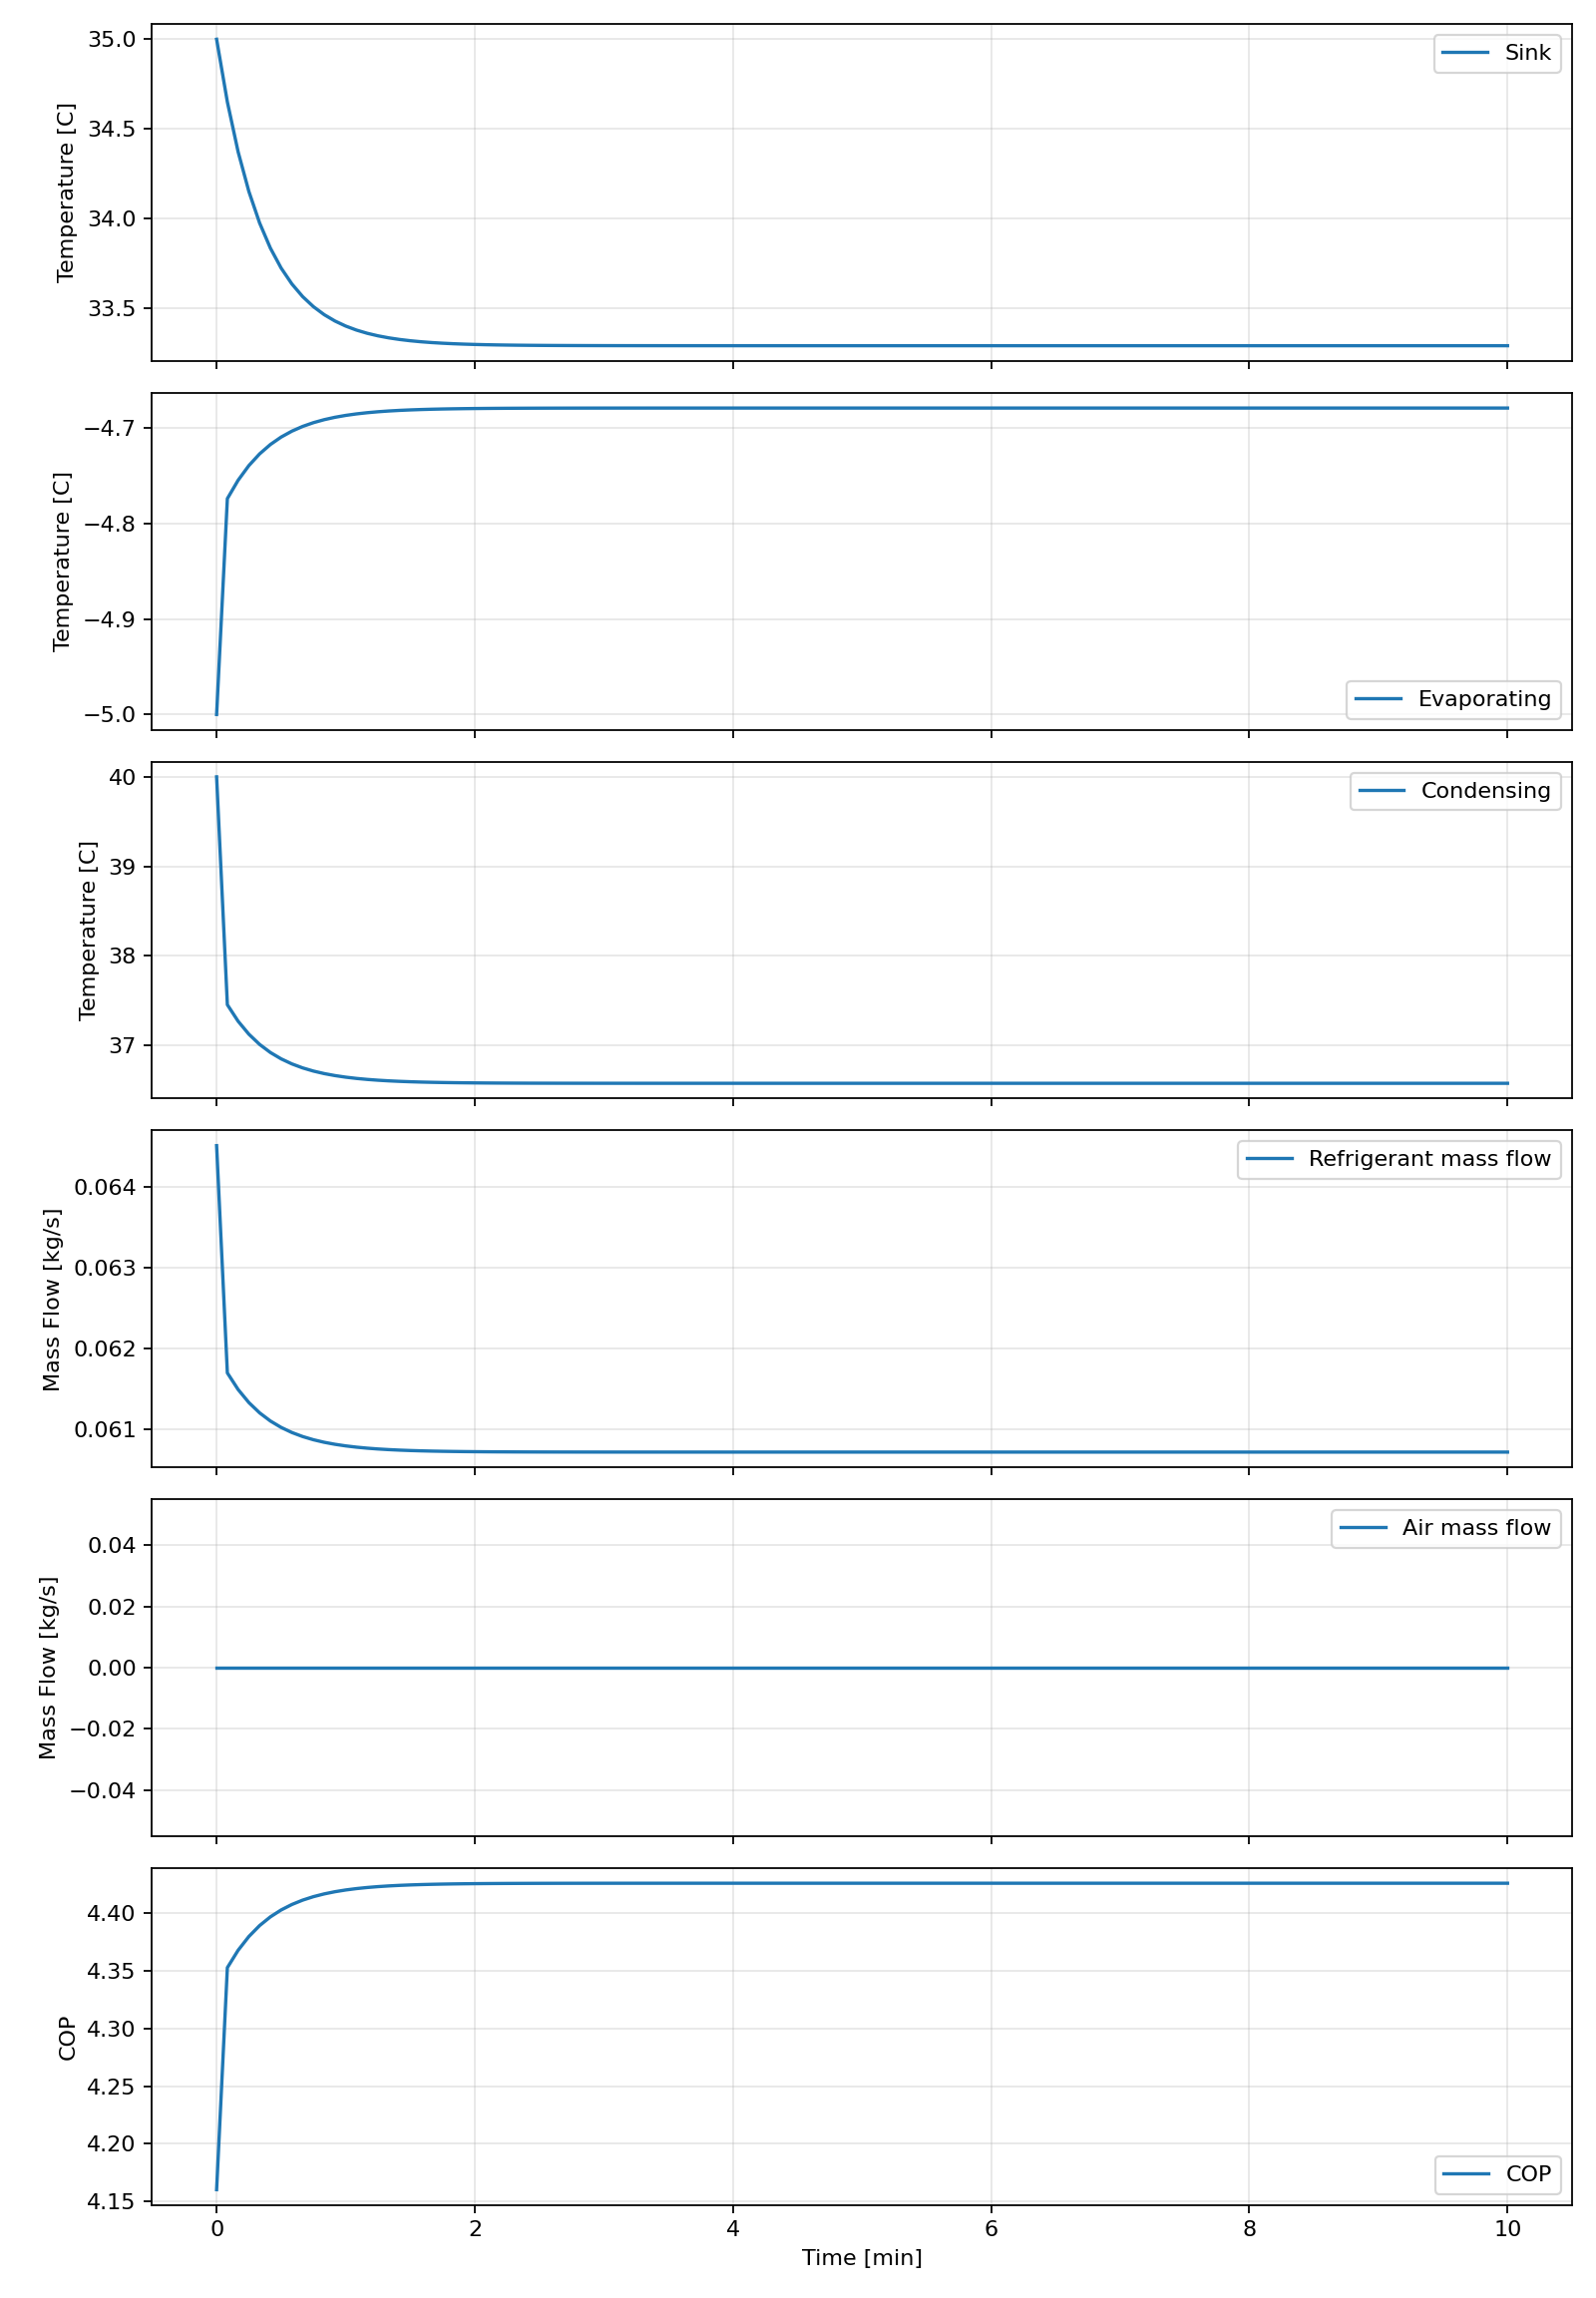

The table this chart was drawn from, first rows:
time_s, room_c, dock_c, sink_c, tevap_c, tcond_c, t7_c, t8_c, t2_c, t3_c, t4_c, t5_c, t6_c, q_room_w, q_dock_w, q_useful_w, q_cascade_w, q_cascade_refrigerant_w, q_dock_refrigerant_w, q_evap_total_w, q_evap_load_requested_w, q_map_capacity_balance_error_w, q_cond_w, q_condenser_ua_w
0.0, nan, nan, 35.0, -5.0, 40.0, 5.226183930062689e-10, 124.3, nan, nan, nan, nan, nan, 0.0, 25750, 69595, 43845, 43845, 25750, 69595, 69595, 69595, 86324, 129843
5.0, nan, nan, 34.65, -4.774, 37.45, 14.79, 137.6, nan, nan, nan, nan, nan, 0.0, 25750, 69595, 43845, 43845, 25750, 69595, 69595, 69595, 85584, 85584
10.0, nan, nan, 34.37, -4.755, 37.27, 15.98, 138.6, nan, nan, nan, nan, nan, 0.0, 25750, 69595, 43845, 43845, 25750, 69595, 69595, 69595, 85528, 85528
15.0, nan, nan, 34.15, -4.74, 37.12, 16.92, 139.5, nan, nan, nan, nan, nan, 0.0, 25750, 69595, 43845, 43845, 25750, 69595, 69595, 69595, 85485, 85485
20.0, nan, nan, 33.98, -4.727, 37.01, 17.67, 140.1, nan, nan, nan, nan, nan, 0.0, 25750, 69595, 43845, 43845, 25750, 69595, 69595, 69595, 85451, 85451
25.0, nan, nan, 33.84, -4.718, 36.92, 18.26, 140.6, nan, nan, nan, nan, nan, 0.0, 25750, 69595, 43845, 43845, 25750, 69595, 69595, 69595, 85423, 85423
30.0, nan, nan, 33.72, -4.71, 36.85, 18.74, 141.1, nan, nan, nan, nan, nan, 0.0, 25750, 69595, 43845, 43845, 25750, 69595, 69595, 69595, 85402, 85402
35.0, nan, nan, 33.64, -4.704, 36.79, 19.11, 141.4, nan, nan, nan, nan, nan, 0.0, 25750, 69595, 43845, 43845, 25750, 69595, 69595, 69595, 85385, 85385
40.0, nan, nan, 33.57, -4.699, 36.75, 19.41, 141.7, nan, nan, nan, nan, nan, 0.0, 25750, 69595, 43845, 43845, 25750, 69595, 69595, 69595, 85371, 85371
45.0, nan, nan, 33.51, -4.695, 36.71, 19.65, 141.9, nan, nan, nan, nan, nan, 0.0, 25750, 69595, 43845, 43845, 25750, 69595, 69595, 69595, 85361, 85361
50.0, nan, nan, 33.47, -4.692, 36.68, 19.84, 142, nan, nan, nan, nan, nan, 0.0, 25750, 69595, 43845, 43845, 25750, 69595, 69595, 69595, 85352, 85352
55.0, nan, nan, 33.43, -4.689, 36.66, 19.99, 142.2, nan, nan, nan, nan, nan, 0.0, 25750, 69595, 43845, 43845, 25750, 69595, 69595, 69595, 85345, 85345
60.0, nan, nan, 33.4, -4.687, 36.64, 20.11, 142.3, nan, nan, nan, nan, nan, 0.0, 25750, 69595, 43845, 43845, 25750, 69595, 69595, 69595, 85340, 85340
65.0, nan, nan, 33.38, -4.686, 36.63, 20.2, 142.4, nan, nan, nan, nan, nan, 0.0, 25750, 69595, 43845, 43845, 25750, 69595, 69595, 69595, 85336, 85336
70.0, nan, nan, 33.36, -4.684, 36.62, 20.28, 142.4, nan, nan, nan, nan, nan, 0.0, 25750, 69595, 43845, 43845, 25750, 69595, 69595, 69595, 85332, 85332
75.0, nan, nan, 33.35, -4.683, 36.61, 20.34, 142.5, nan, nan, nan, nan, nan, 0.0, 25750, 69595, 43845, 43845, 25750, 69595, 69595, 69595, 85329, 85329
80.0, nan, nan, 33.34, -4.683, 36.6, 20.39, 142.5, nan, nan, nan, nan, nan, 0.0, 25750, 69595, 43845, 43845, 25750, 69595, 69595, 69595, 85327, 85327
85.0, nan, nan, 33.33, -4.682, 36.6, 20.43, 142.6, nan, nan, nan, nan, nan, 0.0, 25750, 69595, 43845, 43845, 25750, 69595, 69595, 69595, 85326, 85326
90.0, nan, nan, 33.32, -4.681, 36.59, 20.46, 142.6, nan, nan, nan, nan, nan, 0.0, 25750, 69595, 43845, 43845, 25750, 69595, 69595, 69595, 85324, 85324
95.0, nan, nan, 33.31, -4.681, 36.59, 20.48, 142.6, nan, nan, nan, nan, nan, 0.0, 25750, 69595, 43845, 43845, 25750, 69595, 69595, 69595, 85323, 85323
100.0, nan, nan, 33.31, -4.681, 36.59, 20.5, 142.6, nan, nan, nan, nan, nan, 0.0, 25750, 69595, 43845, 43845, 25750, 69595, 69595, 69595, 85322, 85322
105.0, nan, nan, 33.31, -4.68, 36.58, 20.51, 142.6, nan, nan, nan, nan, nan, 0.0, 25750, 69595, 43845, 43845, 25750, 69595, 69595, 69595, 85322, 85322
110.0, nan, nan, 33.3, -4.68, 36.58, 20.53, 142.6, nan, nan, nan, nan, nan, 0.0, 25750, 69595, 43845, 43845, 25750, 69595, 69595, 69595, 85321, 85321
115.0, nan, nan, 33.3, -4.68, 36.58, 20.54, 142.7, nan, nan, nan, nan, nan, 0.0, 25750, 69595, 43845, 43845, 25750, 69595, 69595, 69595, 85321, 85321
120.0, nan, nan, 33.3, -4.68, 36.58, 20.54, 142.7, nan, nan, nan, nan, nan, 0.0, 25750, 69595, 43845, 43845, 25750, 69595, 69595, 69595, 85320, 85320
125.0, nan, nan, 33.3, -4.68, 36.58, 20.55, 142.7, nan, nan, nan, nan, nan, 0.0, 25750, 69595, 43845, 43845, 25750, 69595, 69595, 69595, 85320, 85320
130.0, nan, nan, 33.3, -4.68, 36.58, 20.55, 142.7, nan, nan, nan, nan, nan, 0.0, 25750, 69595, 43845, 43845, 25750, 69595, 69595, 69595, 85320, 85320
135.0, nan, nan, 33.3, -4.68, 36.58, 20.56, 142.7, nan, nan, nan, nan, nan, 0.0, 25750, 69595, 43845, 43845, 25750, 69595, 69595, 69595, 85320, 85320
140.0, nan, nan, 33.29, -4.68, 36.58, 20.56, 142.7, nan, nan, nan, nan, nan, 0.0, 25750, 69595, 43845, 43845, 25750, 69595, 69595, 69595, 85320, 85320
145.0, nan, nan, 33.29, -4.68, 36.58, 20.56, 142.7, nan, nan, nan, nan, nan, 0.0, 25750, 69595, 43845, 43845, 25750, 69595, 69595, 69595, 85319, 85319
150.0, nan, nan, 33.29, -4.68, 36.58, 20.57, 142.7, nan, nan, nan, nan, nan, 0.0, 25750, 69595, 43845, 43845, 25750, 69595, 69595, 69595, 85319, 85319
155.0, nan, nan, 33.29, -4.68, 36.58, 20.57, 142.7, nan, nan, nan, nan, nan, 0.0, 25750, 69595, 43845, 43845, 25750, 69595, 69595, 69595, 85319, 85319
160.0, nan, nan, 33.29, -4.68, 36.58, 20.57, 142.7, nan, nan, nan, nan, nan, 0.0, 25750, 69595, 43845, 43845, 25750, 69595, 69595, 69595, 85319, 85319
165.0, nan, nan, 33.29, -4.68, 36.58, 20.57, 142.7, nan, nan, nan, nan, nan, 0.0, 25750, 69595, 43845, 43845, 25750, 69595, 69595, 69595, 85319, 85319
170.0, nan, nan, 33.29, -4.68, 36.58, 20.57, 142.7, nan, nan, nan, nan, nan, 0.0, 25750, 69595, 43845, 43845, 25750, 69595, 69595, 69595, 85319, 85319
175.0, nan, nan, 33.29, -4.68, 36.58, 20.57, 142.7, nan, nan, nan, nan, nan, 0.0, 25750, 69595, 43845, 43845, 25750, 69595, 69595, 69595, 85319, 85319
180.0, nan, nan, 33.29, -4.68, 36.58, 20.57, 142.7, nan, nan, nan, nan, nan, 0.0, 25750, 69595, 43845, 43845, 25750, 69595, 69595, 69595, 85319, 85319
185.0, nan, nan, 33.29, -4.679, 36.58, 20.57, 142.7, nan, nan, nan, nan, nan, 0.0, 25750, 69595, 43845, 43845, 25750, 69595, 69595, 69595, 85319, 85319
190.0, nan, nan, 33.29, -4.679, 36.58, 20.57, 142.7, nan, nan, nan, nan, nan, 0.0, 25750, 69595, 43845, 43845, 25750, 69595, 69595, 69595, 85319, 85319
195.0, nan, nan, 33.29, -4.679, 36.58, 20.57, 142.7, nan, nan, nan, nan, nan, 0.0, 25750, 69595, 43845, 43845, 25750, 69595, 69595, 69595, 85319, 85319
200.0, nan, nan, 33.29, -4.679, 36.58, 20.57, 142.7, nan, nan, nan, nan, nan, 0.0, 25750, 69595, 43845, 43845, 25750, 69595, 69595, 69595, 85319, 85319
205.0, nan, nan, 33.29, -4.679, 36.58, 20.57, 142.7, nan, nan, nan, nan, nan, 0.0, 25750, 69595, 43845, 43845, 25750, 69595, 69595, 69595, 85319, 85319
210.0, nan, nan, 33.29, -4.679, 36.58, 20.57, 142.7, nan, nan, nan, nan, nan, 0.0, 25750, 69595, 43845, 43845, 25750, 69595, 69595, 69595, 85319, 85319
215.0, nan, nan, 33.29, -4.679, 36.58, 20.57, 142.7, nan, nan, nan, nan, nan, 0.0, 25750, 69595, 43845, 43845, 25750, 69595, 69595, 69595, 85319, 85319
220.0, nan, nan, 33.29, -4.679, 36.58, 20.57, 142.7, nan, nan, nan, nan, nan, 0.0, 25750, 69595, 43845, 43845, 25750, 69595, 69595, 69595, 85319, 85319
225.0, nan, nan, 33.29, -4.679, 36.58, 20.57, 142.7, nan, nan, nan, nan, nan, 0.0, 25750, 69595, 43845, 43845, 25750, 69595, 69595, 69595, 85319, 85319
230.0, nan, nan, 33.29, -4.679, 36.58, 20.57, 142.7, nan, nan, nan, nan, nan, 0.0, 25750, 69595, 43845, 43845, 25750, 69595, 69595, 69595, 85319, 85319
235.0, nan, nan, 33.29, -4.679, 36.58, 20.57, 142.7, nan, nan, nan, nan, nan, 0.0, 25750, 69595, 43845, 43845, 25750, 69595, 69595, 69595, 85319, 85319
240.0, nan, nan, 33.29, -4.679, 36.58, 20.57, 142.7, nan, nan, nan, nan, nan, 0.0, 25750, 69595, 43845, 43845, 25750, 69595, 69595, 69595, 85319, 85319
245.0, nan, nan, 33.29, -4.679, 36.58, 20.57, 142.7, nan, nan, nan, nan, nan, 0.0, 25750, 69595, 43845, 43845, 25750, 69595, 69595, 69595, 85319, 85319
250.0, nan, nan, 33.29, -4.679, 36.58, 20.57, 142.7, nan, nan, nan, nan, nan, 0.0, 25750, 69595, 43845, 43845, 25750, 69595, 69595, 69595, 85319, 85319
255.0, nan, nan, 33.29, -4.679, 36.58, 20.57, 142.7, nan, nan, nan, nan, nan, 0.0, 25750, 69595, 43845, 43845, 25750, 69595, 69595, 69595, 85319, 85319
260.0, nan, nan, 33.29, -4.679, 36.58, 20.57, 142.7, nan, nan, nan, nan, nan, 0.0, 25750, 69595, 43845, 43845, 25750, 69595, 69595, 69595, 85319, 85319
265.0, nan, nan, 33.29, -4.679, 36.58, 20.57, 142.7, nan, nan, nan, nan, nan, 0.0, 25750, 69595, 43845, 43845, 25750, 69595, 69595, 69595, 85319, 85319
270.0, nan, nan, 33.29, -4.679, 36.58, 20.57, 142.7, nan, nan, nan, nan, nan, 0.0, 25750, 69595, 43845, 43845, 25750, 69595, 69595, 69595, 85319, 85319
275.0, nan, nan, 33.29, -4.679, 36.58, 20.57, 142.7, nan, nan, nan, nan, nan, 0.0, 25750, 69595, 43845, 43845, 25750, 69595, 69595, 69595, 85319, 85319
280.0, nan, nan, 33.29, -4.679, 36.58, 20.57, 142.7, nan, nan, nan, nan, nan, 0.0, 25750, 69595, 43845, 43845, 25750, 69595, 69595, 69595, 85319, 85319
285.0, nan, nan, 33.29, -4.679, 36.58, 20.57, 142.7, nan, nan, nan, nan, nan, 0.0, 25750, 69595, 43845, 43845, 25750, 69595, 69595, 69595, 85319, 85319
290.0, nan, nan, 33.29, -4.679, 36.58, 20.57, 142.7, nan, nan, nan, nan, nan, 0.0, 25750, 69595, 43845, 43845, 25750, 69595, 69595, 69595, 85319, 85319
295.0, nan, nan, 33.29, -4.679, 36.58, 20.57, 142.7, nan, nan, nan, nan, nan, 0.0, 25750, 69595, 43845, 43845, 25750, 69595, 69595, 69595, 85319, 85319
... 61 more rows
